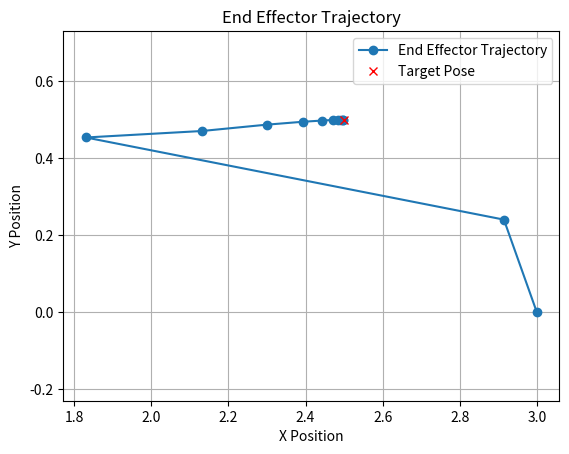

Python code for this plot:
import numpy as np
import matplotlib.pyplot as plt

class numerical_IK:
    def __init__(self, link_length, joint_angle, target_position):
        self.link_length = link_length
        self.l1 = self.link_length[0]
        self.l2 = self.link_length[1]
        self.l3 = self.link_length[2]
        self.theta = joint_angle  # Initial joint angles
        self.theta1 = self.theta[0]
        self.theta2 = self.theta[1]
        self.theta3 = self.theta[2]
        self.target_position = target_position

    def FK(self):
        x = self.l1*np.cos(self.theta1)+self.l2*np.cos(self.theta1+self.theta2)+self.l3*np.cos(self.theta1+self.theta2+self.theta3)
        y = self.l1*np.sin(self.theta1)+self.l2*np.sin(self.theta1+self.theta2)+self.l3*np.sin(self.theta1+self.theta2+self.theta3)
        theta = self.theta1 + self.theta2 + self.theta3
        return np.array([x, y, theta])

    def J(self):
        matrix = np.zeros((3,3))
        matrix[0][0] = -self.l1*np.sin(self.theta1)-self.l2*np.sin(self.theta1+self.theta2)-self.l3*np.sin(self.theta1+self.theta2+self.theta3)
        matrix[0][1] = -self.l2*np.sin(self.theta1+self.theta2)-self.l3*np.sin(self.theta1+self.theta2+self.theta3)
        matrix[0][2] = -self.l3*np.sin(self.theta1+self.theta2+self.theta3)
        matrix[1][0] = self.l1*np.cos(self.theta1)+self.l2*np.cos(self.theta1+self.theta2)+self.l3*np.cos(self.theta1+self.theta2+self.theta3)
        matrix[1][1] = self.l2*np.cos(self.theta1+self.theta2)+self.l3*np.cos(self.theta1+self.theta2+self.theta3)
        matrix[1][2] = self.l3*np.cos(self.theta1+self.theta2+self.theta3)
        matrix[2][0] = 1
        matrix[2][1] = 1
        matrix[2][2] = 1
        return matrix

    def IK(self, max_iteration=1000, gamma=0.5, epsilon=1e-3):
        current_iteration = 0
        error = float('inf')
        self.trajectory = []
        while (current_iteration < max_iteration) and (error > epsilon):
            # Calculate current position by current theta angle
            current_position = self.FK()

            # Calculate the error between current position and target position
            error = self.target_position - current_position

            # Break while loop when the error smaller than the minimum error requirement
            if np.linalg.norm(error) < epsilon:
                break

            # Append current position for display End-Effector trajectory
            self.trajectory.append(current_position[:2])

            # Compute the Jacobian Transpose
            # J = self.J()
            # d_theta = gamma * J.T @ error

            # Compute the Jacobian Pseudo-Inverse
            J = self.J()
            J = np.linalg.pinv(J) # both right and left pseudo inverse solved by SVD
            d_theta = gamma * J @ error

            # Update theta
            self.theta += d_theta
            self.theta1 = self.theta[0]
            self.theta2 = self.theta[1]
            self.theta3 = self.theta[2]

            # Update iteration
            current_iteration += 1
            error = np.linalg.norm(error)

        self.trajectory = np.array(self.trajectory)
        self.plot_trajectory()
        print("IK calculation finish")
        print("Iteration time: ", current_iteration)
        print("Link Length: ", self.link_length)
        print("Target Position: ", target_position)
        print("Joint Angles (Degrees): ", self.theta*180/np.pi)
        print("Final Calculated End Effector Position: ", self.FK())

    def plot_trajectory(self):
        # Plot the trajectories of the end-effector
        plt.figure()
        plt.plot(self.trajectory[:, 0], self.trajectory[:, 1], 'o-', label='End Effector Trajectory')
        plt.plot(self.target_position[0], self.target_position[1], 'rx', label='Target Pose')
        plt.xlabel('X Position')
        plt.ylabel('Y Position')
        plt.title('End Effector Trajectory')
        plt.legend()
        plt.grid(True)
        plt.axis('equal')
        plt.show()

link_length = np.array([1.0, 1.0, 1.0], dtype=float)
joint_angle = np.array([0, 0, 0], dtype=float)
target_position = np.array([2.5, 0.5, np.pi/4], dtype=float)
RRR_manipulator = numerical_IK(link_length, joint_angle, target_position)
RRR_manipulator.IK()
